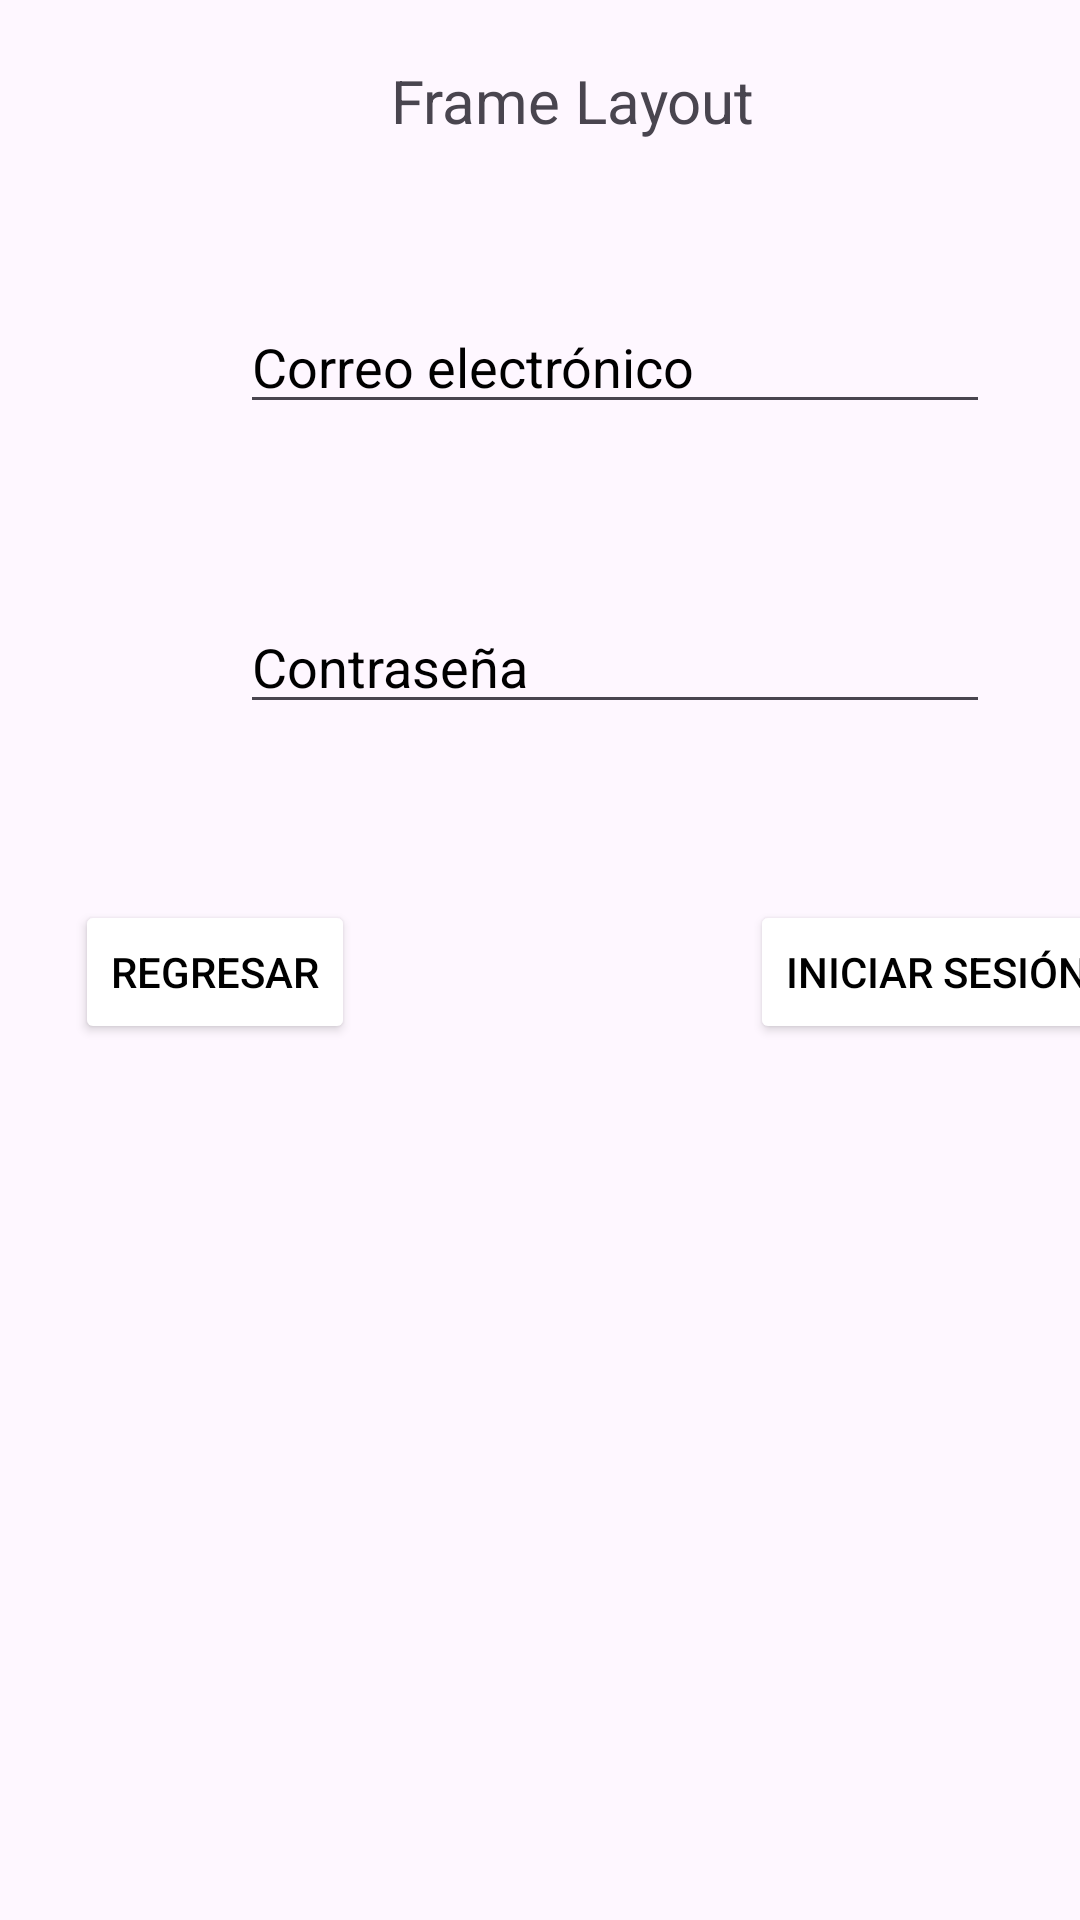

Produce the Android XML layout that renders to this screen, including the resource entries it uses.
<!-- AndroidManifest.xml: application theme Theme.LoginsTarea -->
<!-- res/layout/activity_frame_layout.xml -->
<?xml version="1.0" encoding="utf-8"?>
<androidx.constraintlayout.widget.ConstraintLayout xmlns:android="http://schemas.android.com/apk/res/android"
    xmlns:app="http://schemas.android.com/apk/res-auto"
    xmlns:tools="http://schemas.android.com/tools"
    android:id="@+id/main"
    android:layout_width="match_parent"
    android:layout_height="match_parent"
    tools:context=".frameLayout">

    <FrameLayout
        android:layout_width="409dp"
        android:layout_height="729dp"
        tools:layout_editor_absoluteX="1dp"
        tools:layout_editor_absoluteY="1dp"
        tools:ignore="MissingConstraints">

        <TextView
            android:id="@+id/textView5"
            android:layout_width="wrap_content"
            android:layout_height="wrap_content"
            android:layout_marginTop="20dp"
            android:textSize="20dp"
            android:textAlignment="center"
            android:layout_marginLeft="130dp"
            android:text="Frame Layout" />

        <EditText
            android:id="@+id/editTextTextEmailAddress5"
            android:layout_width="250dp"
            android:layout_height="wrap_content"
            android:ems="10"
            android:layout_marginTop="100dp"
            android:layout_marginLeft="80dp"
            android:hint="Correo electrónico"
            android:textColorHint="@color/black"
            android:inputType="textEmailAddress" />

        <EditText
            android:id="@+id/editTextTextPassword7"
            android:layout_width="250dp"
            android:layout_height="wrap_content"
            android:ems="10"
            android:layout_marginTop="200dp"
            android:layout_marginLeft="80dp"
            android:hint="Contraseña"
            android:textColorHint="@color/black"
            android:inputType="textPassword" />

        <Button
            android:id="@+id/button7"
            android:layout_width="wrap_content"
            android:layout_height="wrap_content"
            android:text="Iniciar sesión"
            android:textColor="@color/black"
            android:backgroundTint="@color/white"
            android:layout_marginLeft="250dp"
            android:layout_marginTop="300dp"
            />

        <Button
            android:id="@+id/button16"
            android:layout_width="wrap_content"
            android:layout_height="wrap_content"
            android:text="Regresar"
            android:textColor="@color/black"
            android:backgroundTint="@color/white"
            android:layout_marginLeft="25dp"
            android:layout_marginTop="300dp" />
    </FrameLayout>
</androidx.constraintlayout.widget.ConstraintLayout>
<!-- resources referenced by this layout -->
<resources>
  <style name="Theme.LoginsTarea" parent="Base.Theme.LoginsTarea" />
  <style name="Base.Theme.LoginsTarea" parent="Theme.Material3.DayNight.NoActionBar">
          
          
      </style>
  <!-- not gathered from this repository: default colours our renderer supplied (Android Studio template values) -->
  <color name="black">#FF000000</color>
  <color name="white">#FFFFFFFF</color>
</resources>
